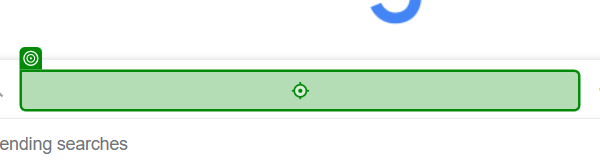
Task: Gives clothing suggestion based on weather of city
Workflow: Main

Step 1: type "["Weather in "+ CityName+ " in fahrenheit"]" into the text box in window 'Google' (msedge.exe)

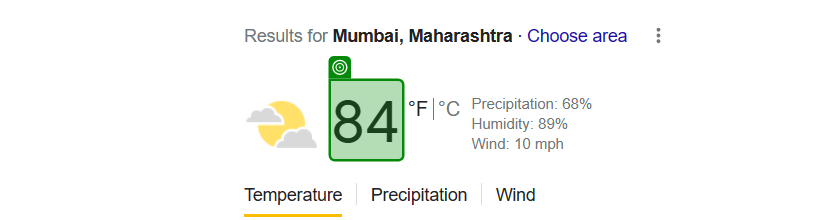
Step 2: get-text from the element 'wob_tm' in window 'Weather in mumbai in fahrenheit - Google Search' (msedge.exe)

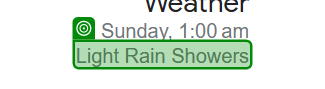
Step 3: get-text from the element 'wob_dc' in window 'Weather in goa in fahrenheit - Google Search' (msedge.exe)
